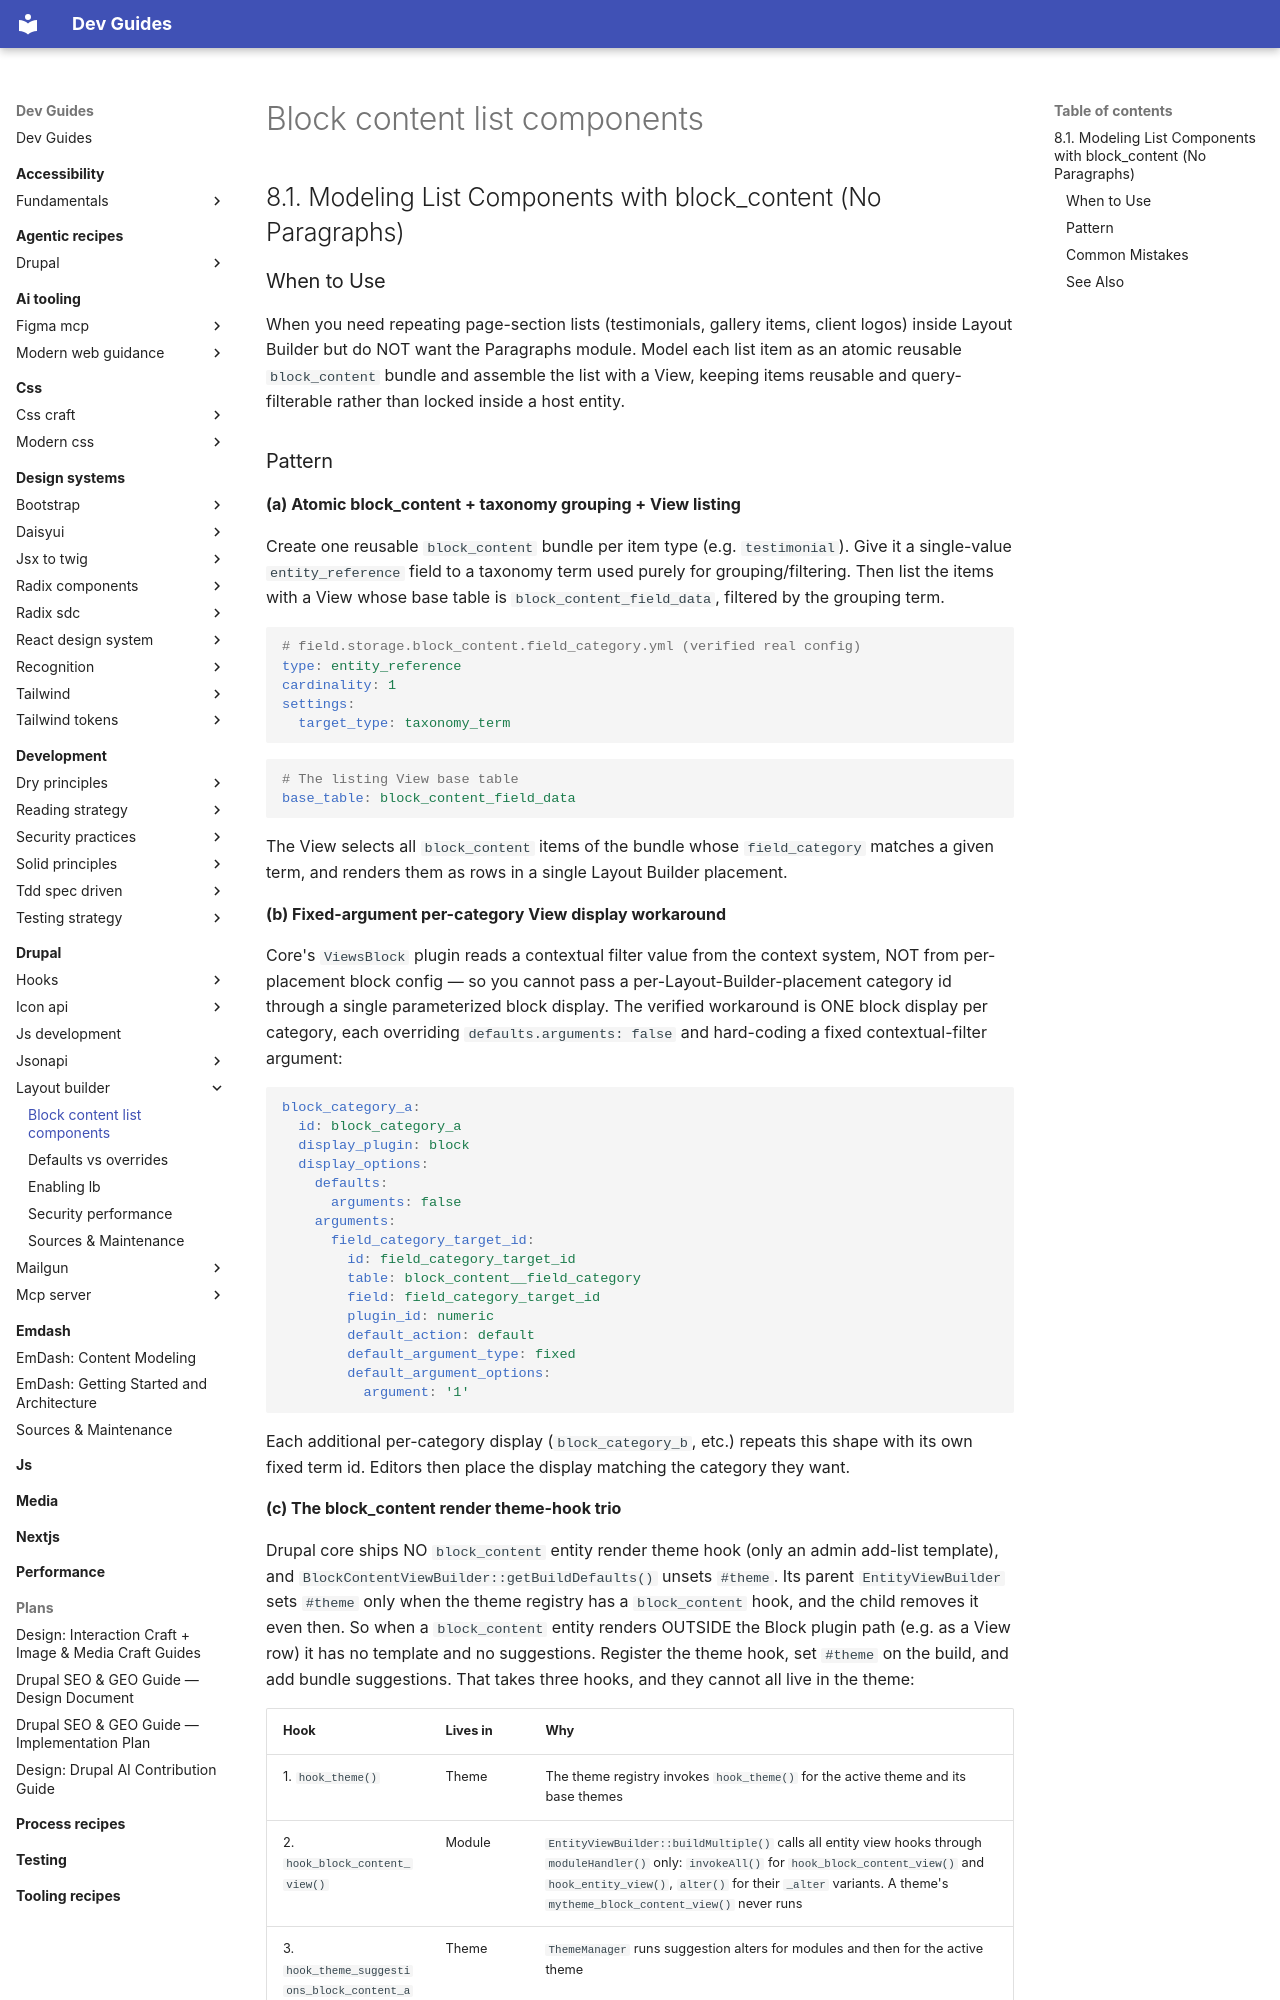

repository: camoa/dev-guides · page: drupal/layout-builder/block-content-list-components/index.html · generator: mkdocs

---
tldr: "Use atomic block_content bundles + taxonomy + block_content_field_data View for LB list items (no Paragraphs). One ViewsBlock display per category (fixed arg). Register the block_content render trio (hook_theme and the suggestions alter in the theme, hook_block_content_view scoped to the View rows' list_item view mode in a module) to enable per-bundle Twig templates."

---
## 8.1. Modeling List Components with block_content (No Paragraphs)

### When to Use

When you need repeating page-section lists (testimonials, gallery items, client logos) inside Layout Builder but do NOT want the Paragraphs module. Model each list item as an atomic reusable `block_content` bundle and assemble the list with a View, keeping items reusable and query-filterable rather than locked inside a host entity.
